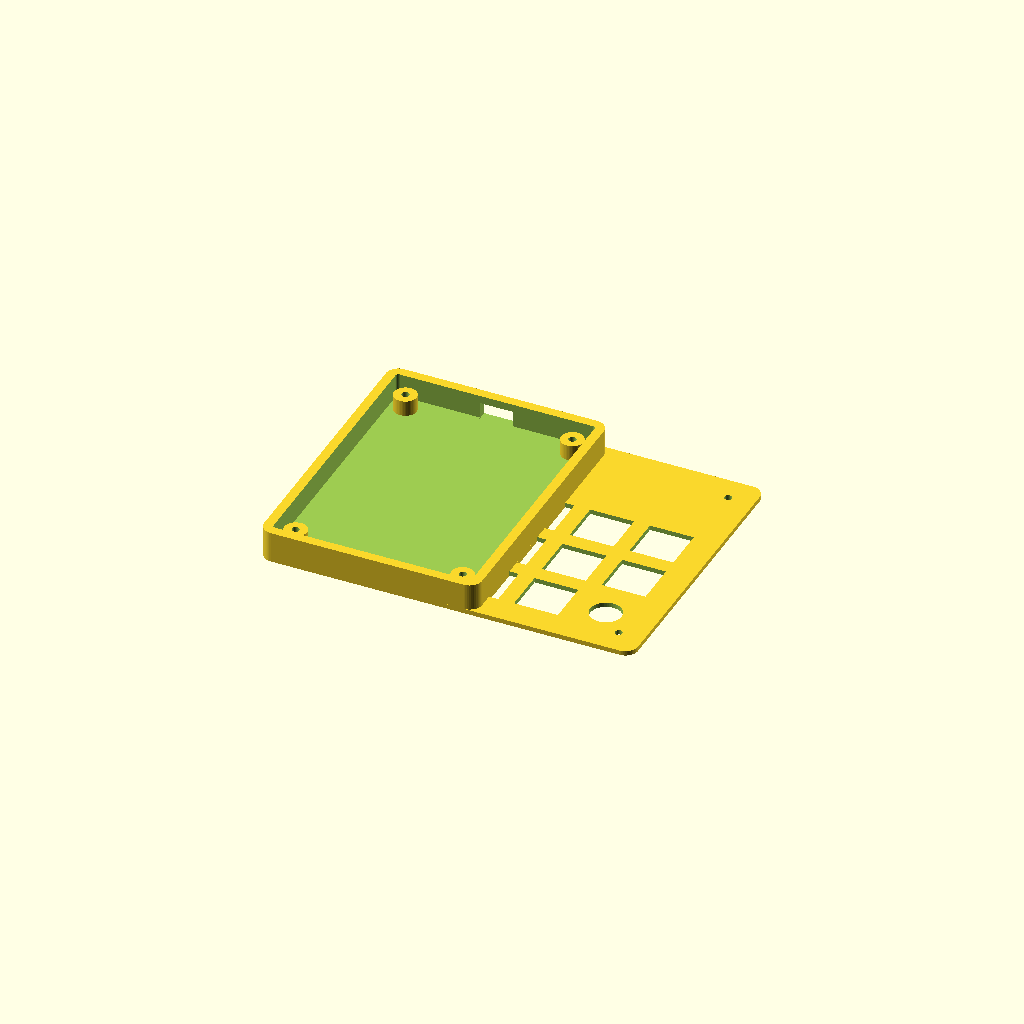
Cell 1: rendered with the file's own defaults.
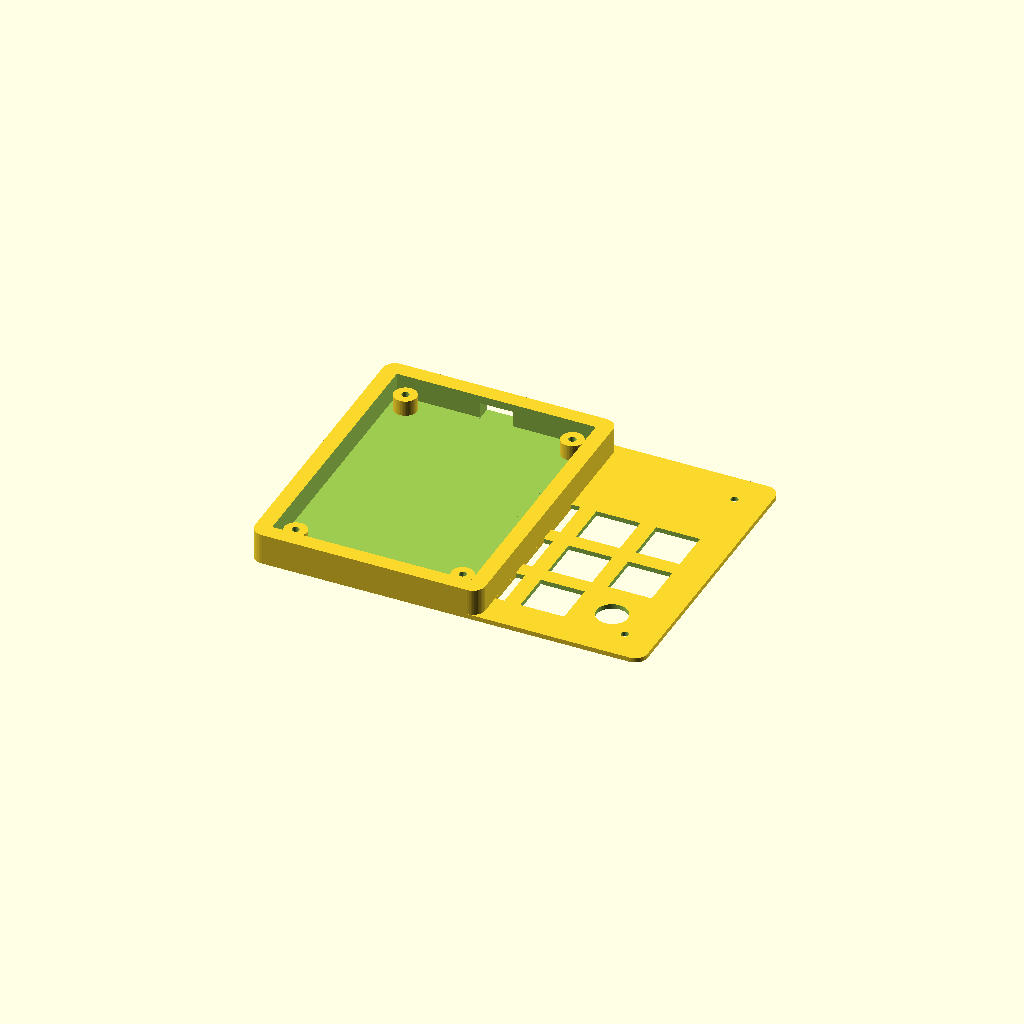
Cell 2: the same model with wall_thickness = 5.
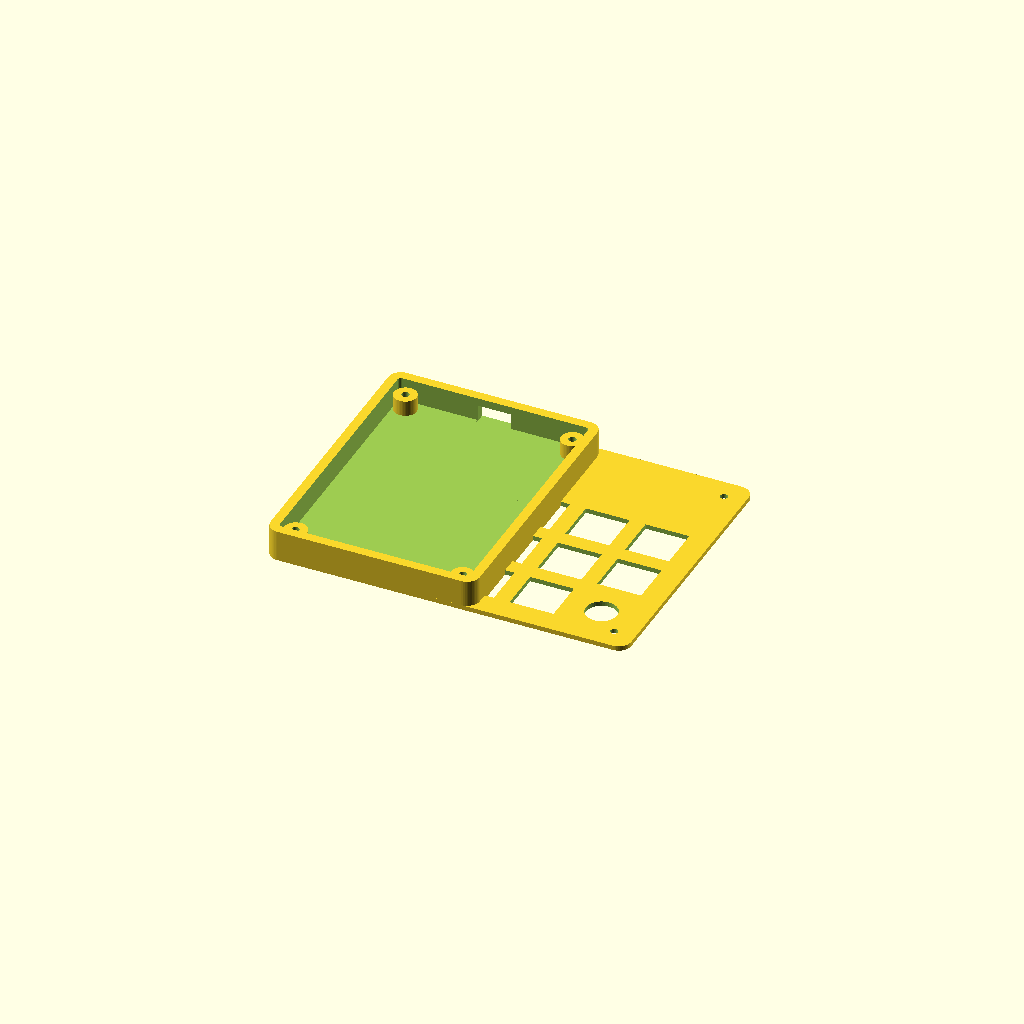
Cell 3 — case_margin set to 0.2, the other parameters unchanged.
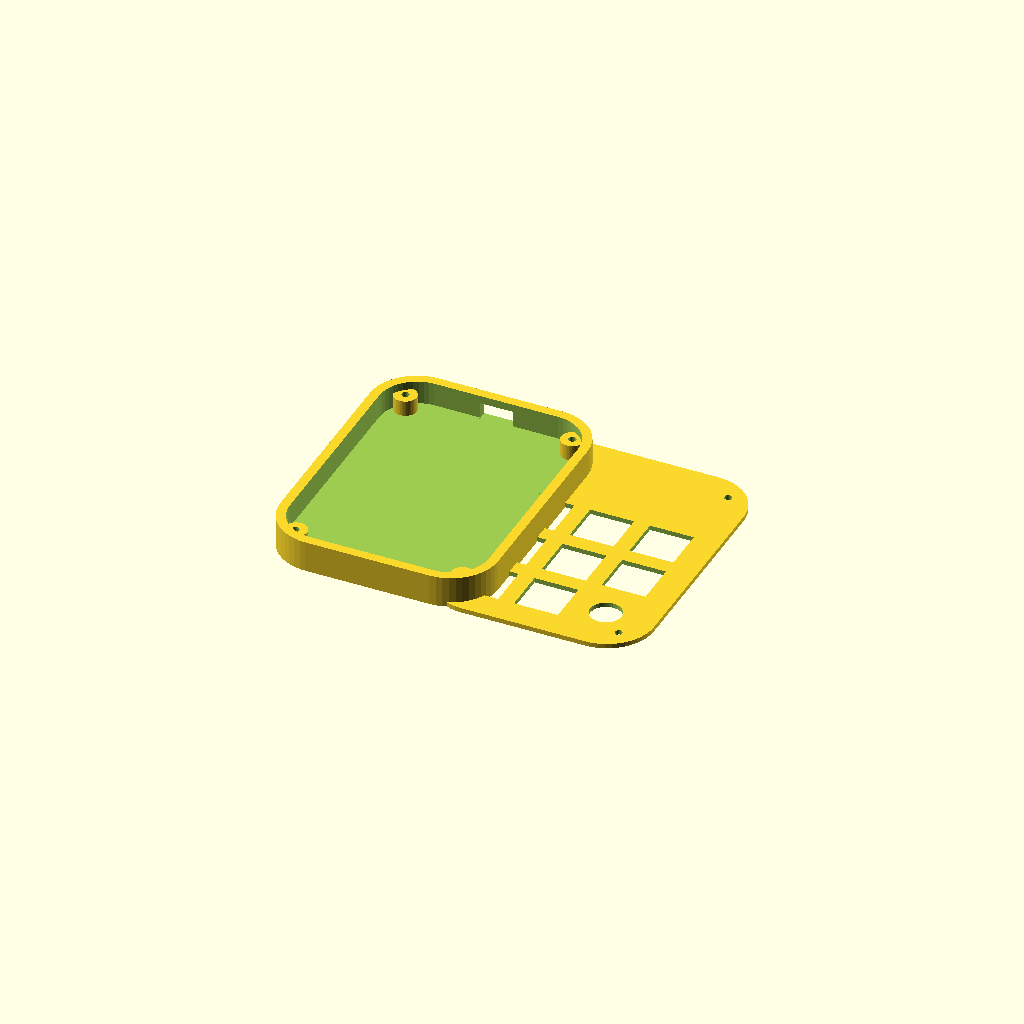
Cell 4 — corner_radius set to 15, the other parameters unchanged.
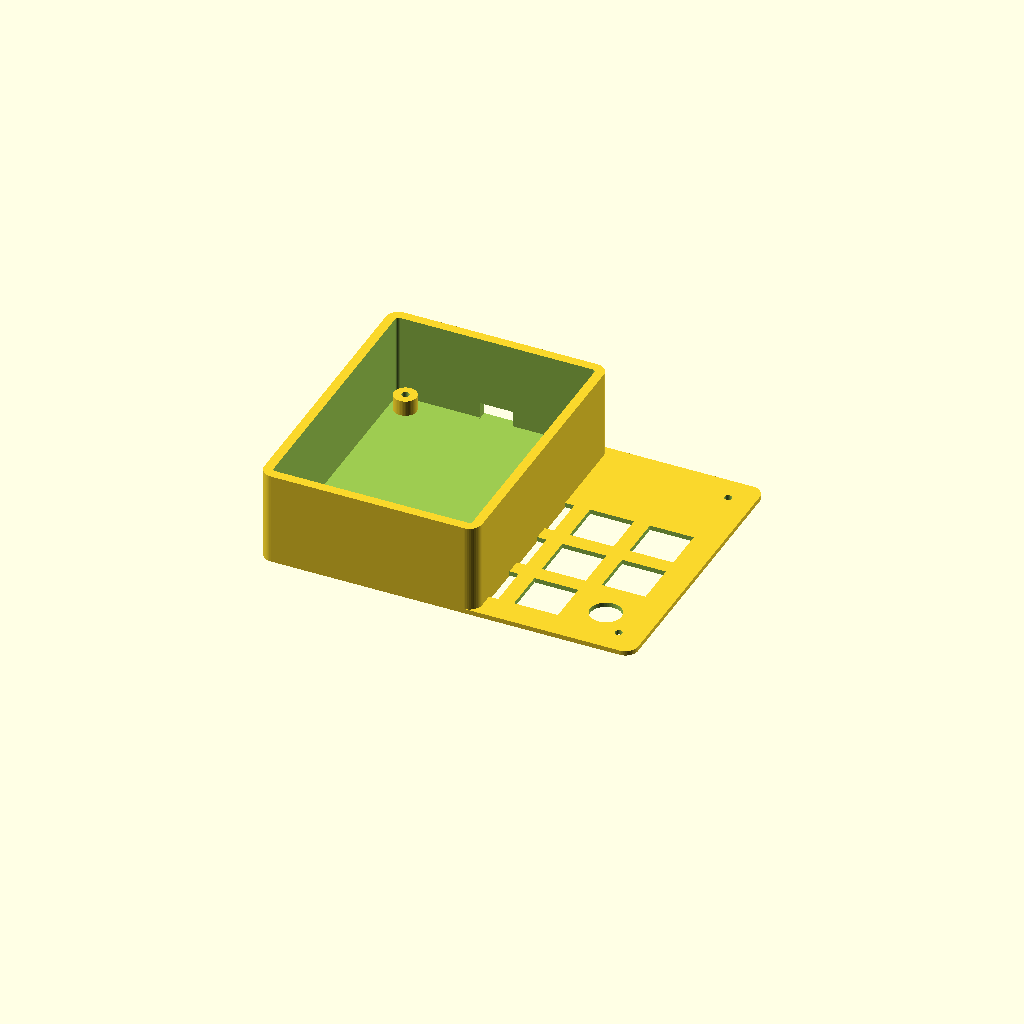
Cell 5: the same model with front_height = 30.
All cells are drawn from one camera (rotation 55°, 0°, 25°, orthographic, colour scheme Cornfield), so only the parameter changes between them.
Source of the model, backend/engines/cad/case-engine/out/ninepad-case.scad:
// keeberia-ninepad — case
// generated by keeberia from the project model. edit any parameter
// below and re-render: the model is parametric and dependency-free
// (vanilla openscad, no libraries — paste it into any customizer or
// makerlab configurator and the sliders just appear). coordinates match
// the pcb's board coordinates: (0,0) is the center, +y = usb wall.

// ── parameters (the app's sliders; the annotations make this file
//    a configurator — openscad customizer, makerlab, anything)
/* [Case] */
wall_thickness = 3;   // [1.6:0.2:5] side walls (below 1.6 gets floppy)
base_thickness = 2.4;   // [1.6:0.2:6] case floor
case_margin    = 1.6;     // [0.2:0.1:3] pcb edge to inner wall (print tolerance)
corner_radius  = 4;    // [0:0.5:15] outer corner radius
front_height   = 10;     // [5:1:30] wall height, usb edge
rear_height    = 10;     // [5:1:30] wall height, far edge
standoff_height = 5;  // [4.5:0.5:12] pcb floats above the floor (xiao stack needs 4.3)
/* [Mounting] */
screw_size     = 2.2;    // [2:0.1:3.2] drill (m2 = 2.2, m2.5 = 2.7, m3 = 3.2)
plate_thickness = 1.5;  // [1:0.1:2] switch plate (mx = 1.5, choc = 1.2)

// ── derived from the board (regenerate the case to change these) ──
/* [Hidden] */
pcb_width      = 60.3;   // from the generated board
pcb_height     = 82.05;
pcb_thickness  = 1.6;    // 2-layer, 1.6mm fr4
pcb_corner_radius = 2.5;
$fn = 48;
usb_slot_width  = 10.6;   // xiao usb-c shell + clearance
usb_slot_z     = [2.54, 7];
usb_slot_along = 0;   // usb-c center along the front (+y) wall
screw_hole     = screw_size + 0.2;
standoff_radius = screw_size / 2 + 2.5;

// rounded rectangle, hull of four circles — no libraries needed
module rounded_rect(width, depth, radius) {
  r = max(radius, 0.01);
  hull()
    for (x = [-(width / 2 - r), width / 2 - r])
      for (y = [-(depth / 2 - r), depth / 2 - r])
        translate([x, y, 0]) circle(r);
}

cavity_width  = pcb_width + 2 * case_margin;
cavity_height = pcb_height + 2 * case_margin;
outer_width   = cavity_width + 2 * wall_thickness;
outer_height  = cavity_height + 2 * wall_thickness;
wall_height   = max(front_height, rear_height);

// the tray: floor + walls, hollow above the floor, open top
module case_body() {
  difference() {
    linear_extrude(wall_height)
      rounded_rect(outer_width, outer_height, corner_radius);
    translate([0, 0, base_thickness])
      linear_extrude(wall_height)
        rounded_rect(cavity_width, cavity_height, corner_radius - wall_thickness);
  }
}

// pcb anchors: posts under the board's mounting holes
module standoff(x, y) {
  translate([x, y, base_thickness])
    difference() {
      cylinder(h = standoff_height, r = standoff_radius);
      translate([0, 0, -1]) cylinder(h = standoff_height + 2, r = screw_hole / 2);
    }
}
module standoffs() {
  standoff(-26.65, -37.52);  // H1
  standoff(26.65, -37.52);  // H2
  standoff(-26.65, 37.53);  // H3
  standoff(26.65, 37.53);  // H4
}

// usb-c slot, cut through the front (+y) wall
module usb_slot() {
  translate([usb_slot_along - usb_slot_width / 2, cavity_height / 2 - 1, usb_slot_z[0] - 0.5])
    cube([usb_slot_width, wall_thickness + 2, usb_slot_z[1] - usb_slot_z[0] + 1]);
}

module case_bottom() {
  difference() {
    union() {
      case_body();
      standoffs();
    }
    usb_slot();
  }
}

// the switch plate: sits on the wall tops, keys + knobs + display poke through
module top_plate() {
  difference() {
    linear_extrude(plate_thickness)
      rounded_rect(outer_width, outer_height, corner_radius);
    translate([-26.05, -36.92, -1])
      cube([14, 14, plate_thickness + 2]);  // SW1
    translate([-7, -36.92, -1])
      cube([14, 14, plate_thickness + 2]);  // SW2
    translate([-26.05, -17.87, -1])
      cube([14, 14, plate_thickness + 2]);  // SW3
    translate([-7, -17.87, -1])
      cube([14, 14, plate_thickness + 2]);  // SW4
    translate([12.05, -17.87, -1])
      cube([14, 14, plate_thickness + 2]);  // SW5
    translate([-26.05, 1.18, -1])
      cube([14, 14, plate_thickness + 2]);  // SW6
    translate([-7, 1.18, -1])
      cube([14, 14, plate_thickness + 2]);  // SW7
    translate([12.05, 1.18, -1])
      cube([14, 14, plate_thickness + 2]);  // SW8
    translate([19.05, -29.92, -1])
      cylinder(h = plate_thickness + 2, d = 10);  // ENC1 knob shaft
    translate([-26.65, -37.52, -1])
      cylinder(h = plate_thickness + 2, d = screw_hole);  // H1
    translate([26.65, -37.52, -1])
      cylinder(h = plate_thickness + 2, d = screw_hole);  // H2
    translate([-26.65, 37.53, -1])
      cylinder(h = plate_thickness + 2, d = screw_hole);  // H3
    translate([26.65, 37.53, -1])
      cylinder(h = plate_thickness + 2, d = screw_hole);  // H4
  }
}

// ── parts: print both, they sit side by side in this render ──────
case_bottom();
translate([outer_width / 2 + 15, 0, 0]) top_plate();
Customizer parameters (derived from the source; name, type, default, range or options):
wall_thickness: number, default 3, range 1.6 to 5, step 0.2
base_thickness: number, default 2.4, range 1.6 to 6, step 0.2
case_margin: number, default 1.6, range 0.2 to 3, step 0.1
corner_radius: number, default 4, range 0 to 15, step 0.5
front_height: number, default 10, range 5 to 30, step 1
rear_height: number, default 10, range 5 to 30, step 1
standoff_height: number, default 5, range 4.5 to 12, step 0.5
screw_size: number, default 2.2, range 2 to 3.2, step 0.1
plate_thickness: number, default 1.5, range 1 to 2, step 0.1
